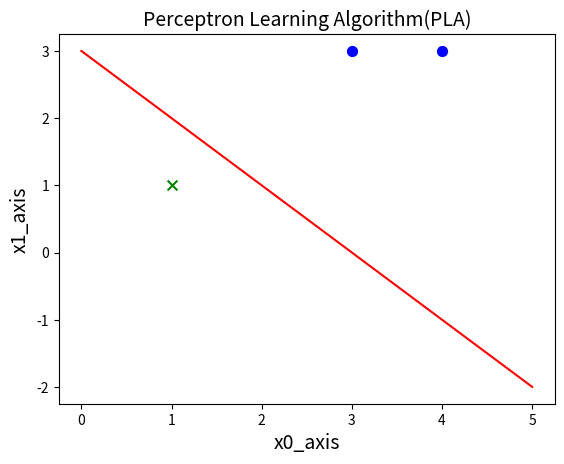

This chart was generated by the following Python code:
import numpy as np
import matplotlib.pyplot as plt


def createdata():
    samples = np.array([[3, 3], [4, 3], [1, 1]])
    lables = [1, 1, -1]
    return samples, lables


class Perceptron():
    def __init__(self, x, y, a=1):
        self.x = x
        self.y = y
        # 初始化w0，b0
        self.w = np.zeros(x[0].shape)
        self.b = 0
        # 学习率设为1
        self.lr = 1
        self.numsamples = self.x.shape[0]  # 实例个数N

    def sign(self, w, b, i):
        y = np.dot(w, self.x[i]) + b
        return int(y)

    def update(self, i):
        self.w += self.lr * self.y[i] * self.x[i]
        self.b += self.y[i] * self.lr

    def train(self):
        Flag_Find = False
        iterations = 0  # 表示迭代次数
        while not Flag_Find:
            # 假设已经找到可分离超平面S: dot(w,x)+b=0
            Flag_Find = True
            # 验证假设
            for i in range(self.numsamples):
                tmpY = self.sign(self.w, self.b, i)
                if tmpY * self.y[i] <= 0:
                    self.update(i)
                    print('误分类点：(', i, self.x[i], '),\n此时的w为：',
                          self.w, '\nb为: ', self.b)
                    iterations += 1
                    Flag_Find = False

        print('迭代次数', iterations)
        print('最终训练得到的w和b为：', self.w, self.b)
        return self.w, self.b


# 画图描绘
class Picture():
    def __init__(self, data, w, b):
        self.data = data
        self.w = w
        self.b = b
        plt.figure(1)
        plt.title('Perceptron Learning Algorithm(PLA)', size=14)
        plt.xlabel('x0_axis', size=14)
        plt.ylabel('x1_axis', size=14)

        xData = np.linspace(0, 5, 100)
        yData = self.expression(xData)

        plt.plot(xData, yData, color='r', label='Sample data')
        plt.scatter(data[0][0], data[0][1], s=50, marker='o', c='b')
        plt.scatter(data[1][0], data[1][1], s=50, marker='o', c='b')
        plt.scatter(data[2][0], data[2][1], s=50, marker='x', c='g')
        plt.savefig('Original_form_result.jpg')

    def expression(self, xData):
        y = (-self.b - self.w[0] * xData) / self.w[1]
        return y

    def Show(self):
        plt.show()


if __name__ == '__main__':
    samples, labels = createdata()
    myperceptron = Perceptron(x=samples, y=labels)
    weights, bias = myperceptron.train()
    Picture = Picture(samples, weights, bias)
    Picture.Show()
